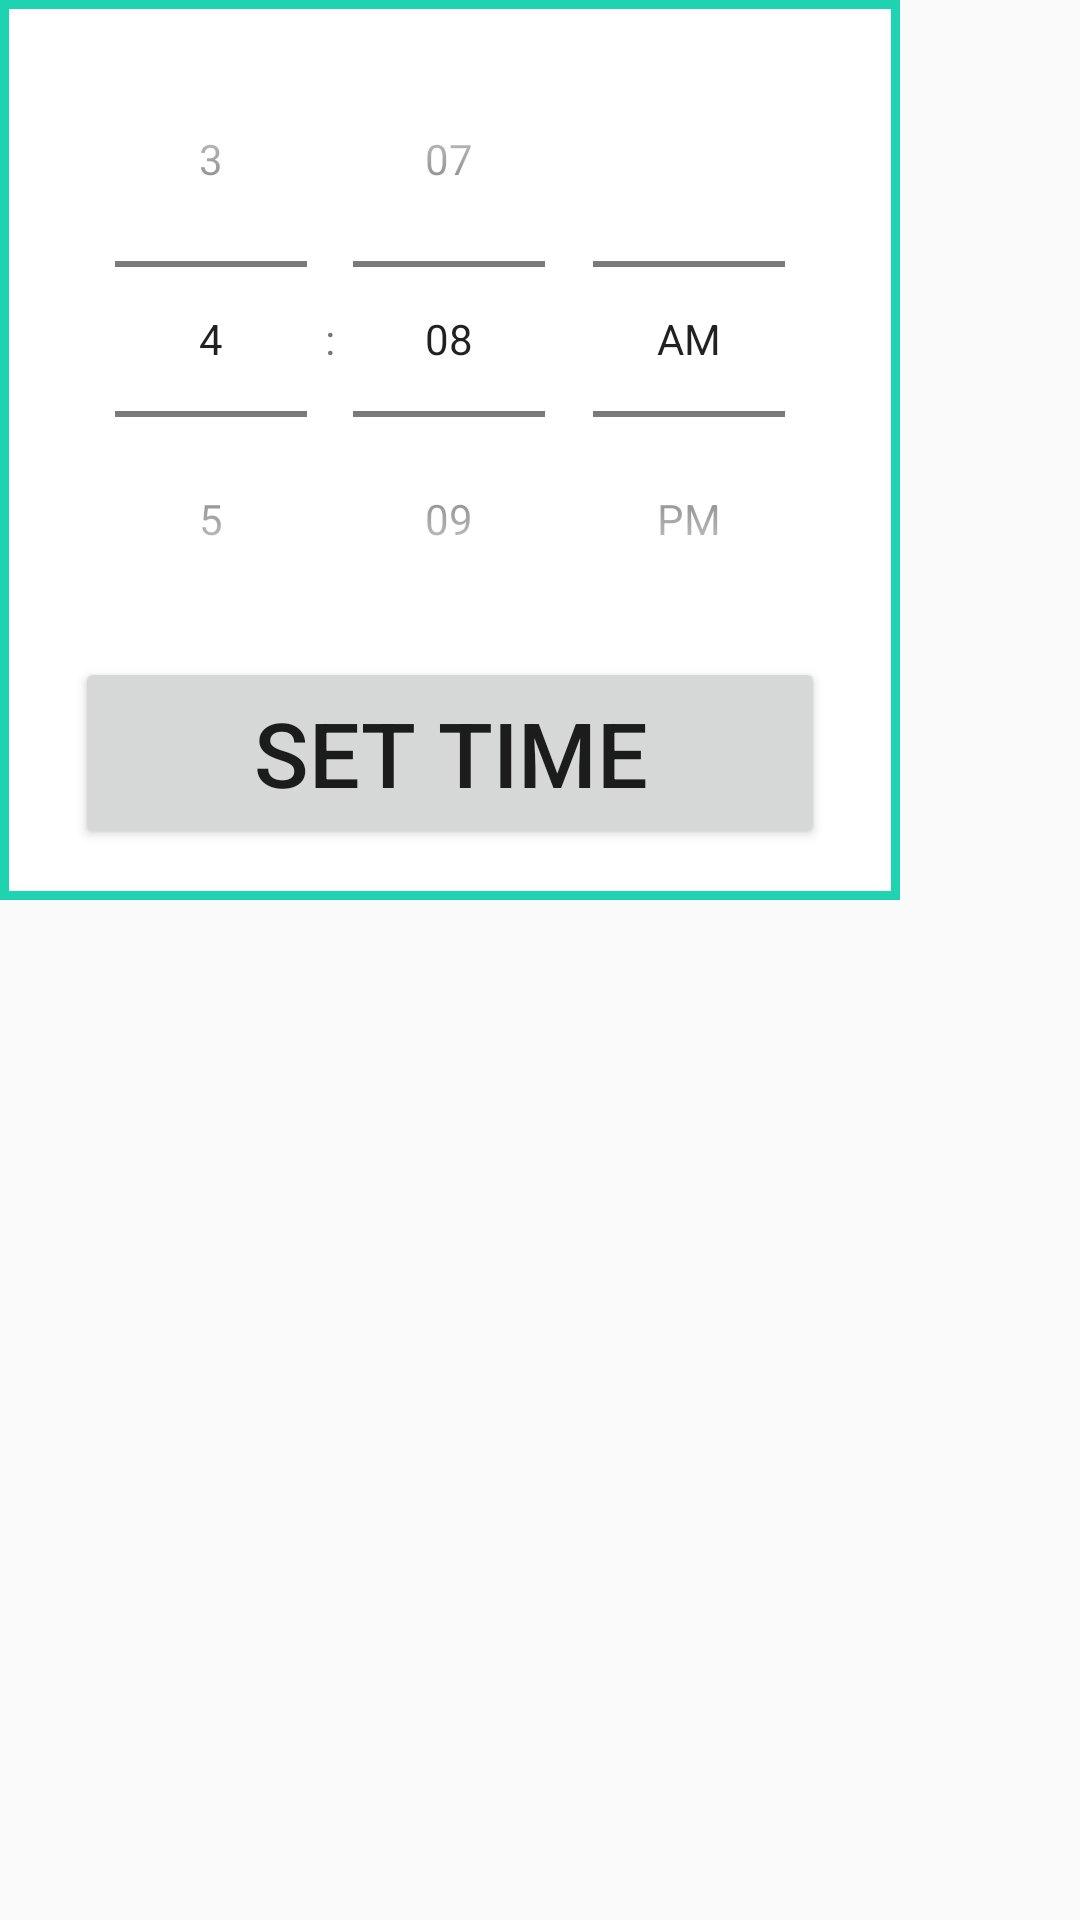

This screen was rendered from an Android layout file. Write that file and the resources it references.
<!-- AndroidManifest.xml: application theme AppTheme -->
<!-- res/layout/time_picker_fragment.xml -->
<?xml version="1.0" encoding="utf-8"?>
<androidx.constraintlayout.widget.ConstraintLayout xmlns:android="http://schemas.android.com/apk/res/android"
    android:orientation="vertical" android:layout_width="match_parent"
    android:layout_height="match_parent">

    <LinearLayout
        android:orientation="vertical"
        android:layout_width="300dp"
        android:layout_height="300dp"
        android:background="@drawable/new_task_background"
        android:padding="7dp">
        <TimePicker
            android:id="@+id/timePicker"
            android:layout_width="match_parent"
            android:layout_height="wrap_content"
            android:timePickerMode="spinner"/>

        <Button
            android:id="@+id/timePickerButton"
            android:layout_width="250dp"
            android:layout_height="64dp"
            android:text="SET TIME"
            android:textSize="30sp"
            android:layout_gravity="center"/>
    </LinearLayout>

</androidx.constraintlayout.widget.ConstraintLayout>
<!-- resources referenced by this layout -->
<resources>
  <!-- drawable new_task_background (drawable) -->
  <?xml version="1.0" encoding="utf-8"?>
  <layer-list xmlns:android="http://schemas.android.com/apk/res/android" >
      <item>
          <shape
              android:shape="rectangle">
              <stroke android:width="0dp" android:color="@color/colorBorder" />
              <solid android:color="@color/colorBorder" />
  
          </shape>
      </item>
  
      <item android:top="0dp" android:bottom="0dp">
          <shape
              android:shape="rectangle">
              <stroke android:width="3dp" android:color="@color/colorBorder" />
              <solid android:color="@color/colorFragmentBackground" />
          </shape>
      </item>
  
  </layer-list>
  <style name="AppTheme" parent="Theme.AppCompat.Light.DarkActionBar">
          
          <item name="colorPrimary">@color/colorListItemBackground</item>
          <item name="colorPrimaryDark">@color/colorFragmentBackground</item>
          <item name="colorAccent">@color/colorAccent</item>
      </style>
  <color name="colorBorder">#1DD3B0</color>
  <color name="colorFragmentBackground">#ffffff</color>
  <color name="colorListItemBackground">#086375</color>
  <color name="colorAccent">#086375</color>
</resources>
